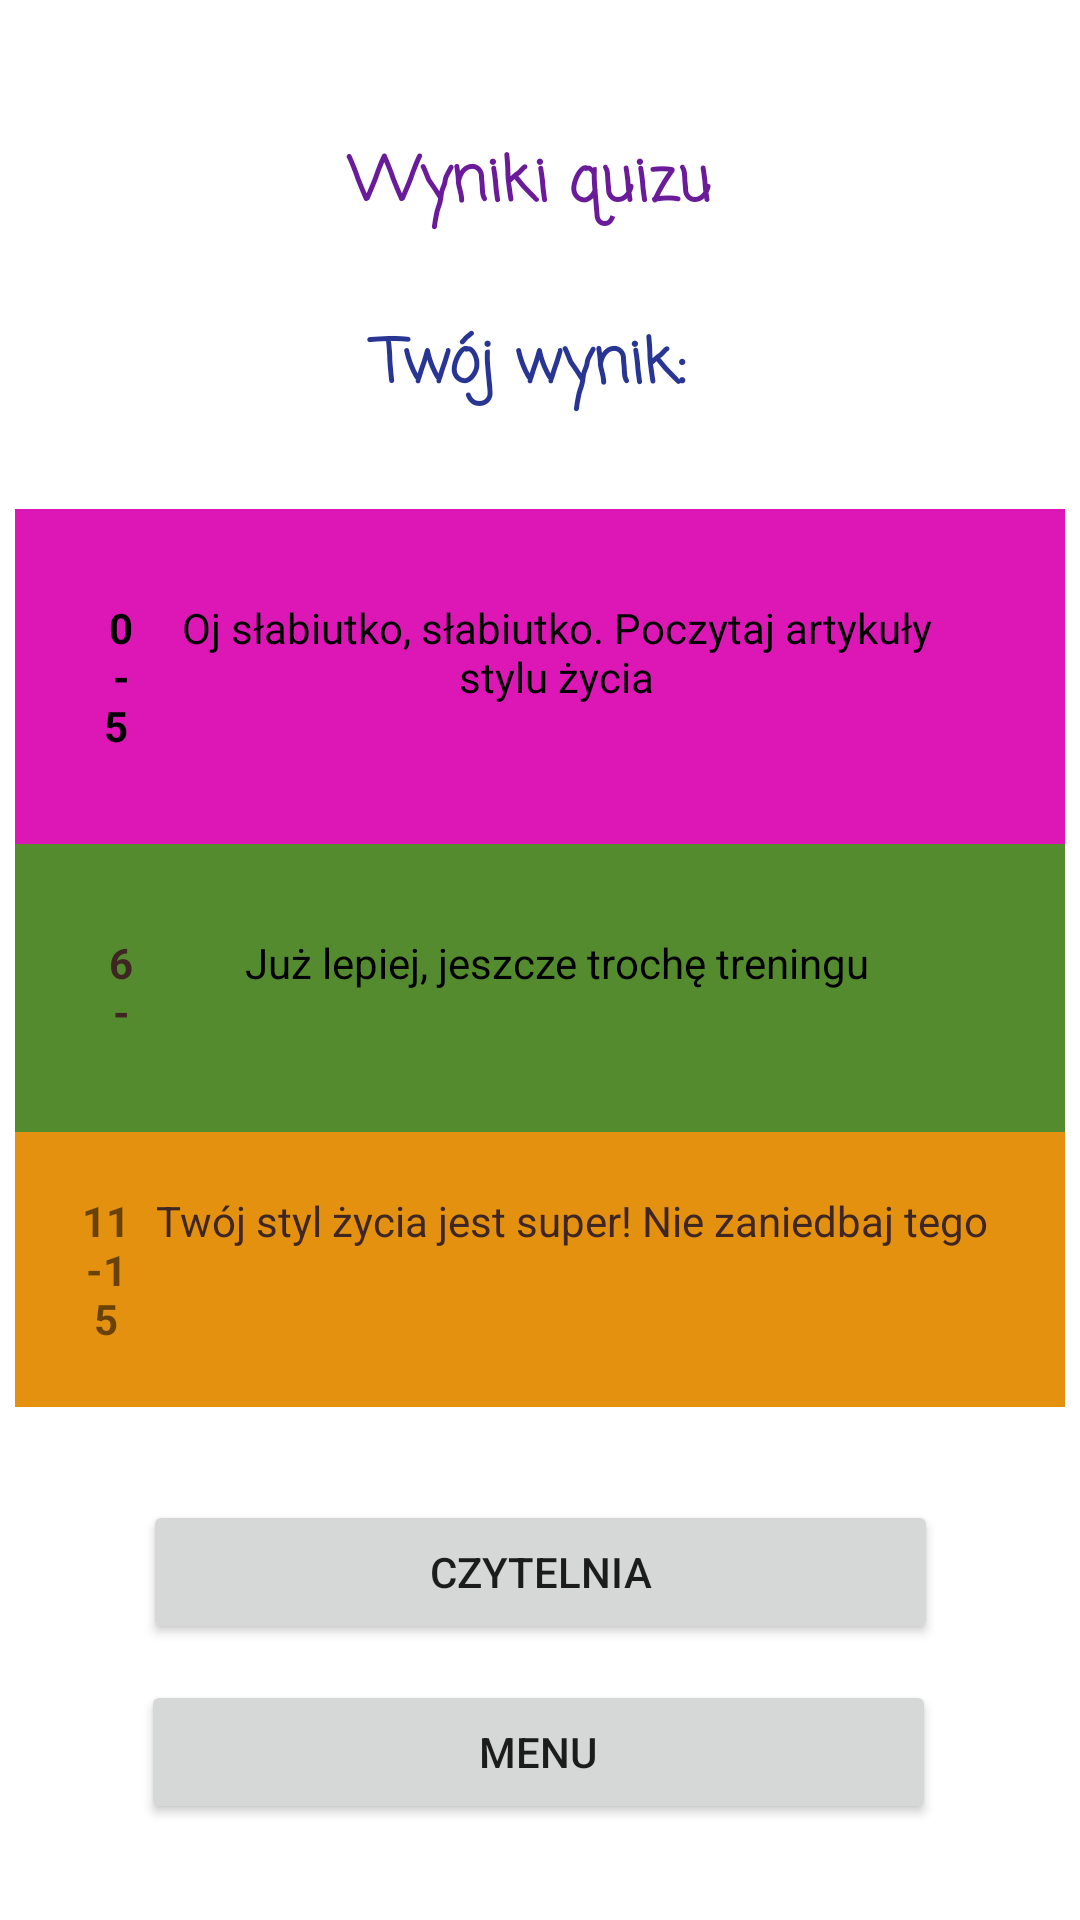

Here is an Android app screen rendered from its layout file. Give the layout XML and the strings, colors and styles it references.
<!-- AndroidManifest.xml: application theme Theme.BMI -->
<!-- res/layout/activity_show_result_quiz.xml -->
<?xml version="1.0" encoding="utf-8"?>
<androidx.constraintlayout.widget.ConstraintLayout xmlns:android="http://schemas.android.com/apk/res/android"
    xmlns:app="http://schemas.android.com/apk/res-auto"
    xmlns:tools="http://schemas.android.com/tools"
    android:layout_width="match_parent"
    android:layout_height="match_parent"
    android:layout_margin="5dp"
    android:layout_marginHorizontal="5dp"
    android:layout_marginVertical="5dp"
    android:layout_marginStart="5dp"
    tools:context=".ShowResultQuiz">


    <TableLayout
        android:id="@+id/layT"
        android:layout_width="wrap_content"
        android:layout_height="wrap_content"
        android:background="#FFFFFF"
        android:paddingLeft="5dp"
        android:paddingRight="5dp"
        app:layout_constraintBottom_toTopOf="@+id/library"
        app:layout_constraintEnd_toEndOf="parent"
        app:layout_constraintStart_toStartOf="parent"
        app:layout_constraintTop_toTopOf="parent">

        <TextView
            android:id="@+id/layout"
            android:layout_width="wrap_content"
            android:layout_height="wrap_content"
            android:layout_margin="15dp"
            android:layout_marginHorizontal="15dp"
            android:layout_marginVertical="15dp"
            android:fontFamily="casual"
            android:text="Wyniki quizu "
            android:textAlignment="center"
            android:textColor="#6A1B9A"
            android:textSize="20sp"
            android:textStyle="bold"
            tools:ignore="HardcodedText">

        </TextView>

        <TextView
            android:id="@+id/layoutResoult"
            android:layout_width="wrap_content"
            android:layout_height="wrap_content"
            android:layout_margin="15dp"
            android:layout_marginHorizontal="15dp"
            android:layout_marginVertical="15dp"
            android:background="#FFFFFF"
            android:fontFamily="casual"
            android:minHeight="48dp"
            android:text="Twój wynik: "
            android:textAlignment="center"
            android:textColor="#283593"
            android:textSize="20sp"
            android:textStyle="bold"
            tools:ignore="HardcodedText">

        </TextView>

        <TableRow
            android:id="@+id/badRow"
            android:background="#DC17B5"
            android:padding="30dp">

            <TextView
                android:id="@+id/badResoult"
                android:layout_width="wrap_content"
                android:layout_height="wrap_content"
                android:layout_weight="1"
                android:clickable="false"
                android:text="0 - 5 "
                android:textAlignment="center"
                android:textAllCaps="false"
                android:textColor="#000000"
                android:textIsSelectable="false"
                android:textStyle="bold"
                tools:ignore="HardcodedText" />

            <TextView
                android:id="@+id/badInfo"
                android:layout_width="wrap_content"
                android:layout_height="wrap_content"
                android:layout_weight="1"
                android:clickable="false"
                android:text="Oj słabiutko, słabiutko. Poczytaj artykuły stylu życia"
                android:textAlignment="center"
                android:textColor="#000000"
                tools:ignore="HardcodedText" />


        </TableRow>

        <TableRow
            android:id="@+id/middleRow"
            android:layout_width="match_parent"
            android:layout_height="match_parent"
            android:background="#558B2F"
            android:padding="30dp">

            <TextView
                android:id="@+id/middleResoult"
                android:layout_width="wrap_content"
                android:layout_height="36dp"
                android:layout_weight="1"
                android:clickable="false"
                android:text="6-10"
                android:textAlignment="center"
                android:textColor="#3E2723"
                android:textStyle="bold"
                tools:ignore="HardcodedText" />

            <TextView
                android:id="@+id/middleInfo"
                android:layout_width="wrap_content"
                android:layout_height="wrap_content"
                android:layout_weight="1"
                android:clickable="false"
                android:text="Już lepiej, jeszcze trochę treningu"
                android:textAlignment="center"
                android:textColor="#000000"
                tools:ignore="HardcodedText" />

        </TableRow>

        <TableRow
            android:id="@+id/goodRow"
            android:background="#E3910E"
            android:padding="20dp">

            <TextView
                android:id="@+id/goodResoult"
                android:layout_width="50dp"
                android:layout_height="wrap_content"
                android:layout_weight="1"
                android:clickable="false"
                android:text="11-15"
                android:textAlignment="center"
                android:textStyle="bold"
                tools:ignore="HardcodedText" />

            <TextView
                android:id="@+id/goodInfo"
                android:layout_width="wrap_content"
                android:layout_height="wrap_content"
                android:layout_weight="1"
                android:clickable="false"
                android:text="Twój styl życia jest super! Nie zaniedbaj tego"
                android:textAlignment="center"
                android:textColor="#3E2723"
                tools:ignore="HardcodedText" />

        </TableRow>


    </TableLayout>


    <Button
        android:id="@+id/backMenu"
        android:layout_width="265dp"
        android:layout_height="48dp"
        android:layout_marginBottom="32dp"
        android:text="MENU"
        app:icon="@android:drawable/ic_menu_revert"
        app:layout_constraintBottom_toBottomOf="parent"
        app:layout_constraintEnd_toEndOf="parent"
        app:layout_constraintHorizontal_bias="0.496"
        app:layout_constraintStart_toStartOf="parent"
        tools:ignore="HardcodedText" />

    <Button
        android:id="@+id/library"
        android:layout_width="265dp"
        android:layout_height="48dp"
        android:layout_marginBottom="12dp"
        android:text="CZYTELNIA"
        app:icon="@android:drawable/ic_menu_view"
        app:layout_constraintBottom_toTopOf="@+id/backMenu"
        app:layout_constraintEnd_toEndOf="parent"
        app:layout_constraintStart_toStartOf="parent"
        tools:ignore="HardcodedText" />

</androidx.constraintlayout.widget.ConstraintLayout>
<!-- resources referenced by this layout -->
<resources>
  <style name="Theme.BMI" parent="Theme.MaterialComponents.DayNight.DarkActionBar">
          
          <item name="colorPrimary">@color/purple_200</item>
          <item name="colorPrimaryVariant">@color/purple_700</item>
          <item name="colorOnPrimary">@color/white</item>
          
          <item name="colorSecondary">@color/teal_200</item>
          <item name="colorSecondaryVariant">@color/teal_700</item>
          <item name="colorOnSecondary">@color/black</item>
          
          <item name="android:statusBarColor" tools:targetApi="l">?attr/colorPrimaryVariant</item>
          
      </style>
  <!-- not gathered from this repository: default colours our renderer supplied (Android Studio template values) -->
  <color name="purple_200">#FFBB86FC</color>
  <color name="purple_700">#FF3700B3</color>
  <color name="teal_200">#FF03DAC5</color>
  <color name="teal_700">#FF018786</color>
  <color name="black">#FF000000</color>
  <color name="white">#FFFFFFFF</color>
</resources>
